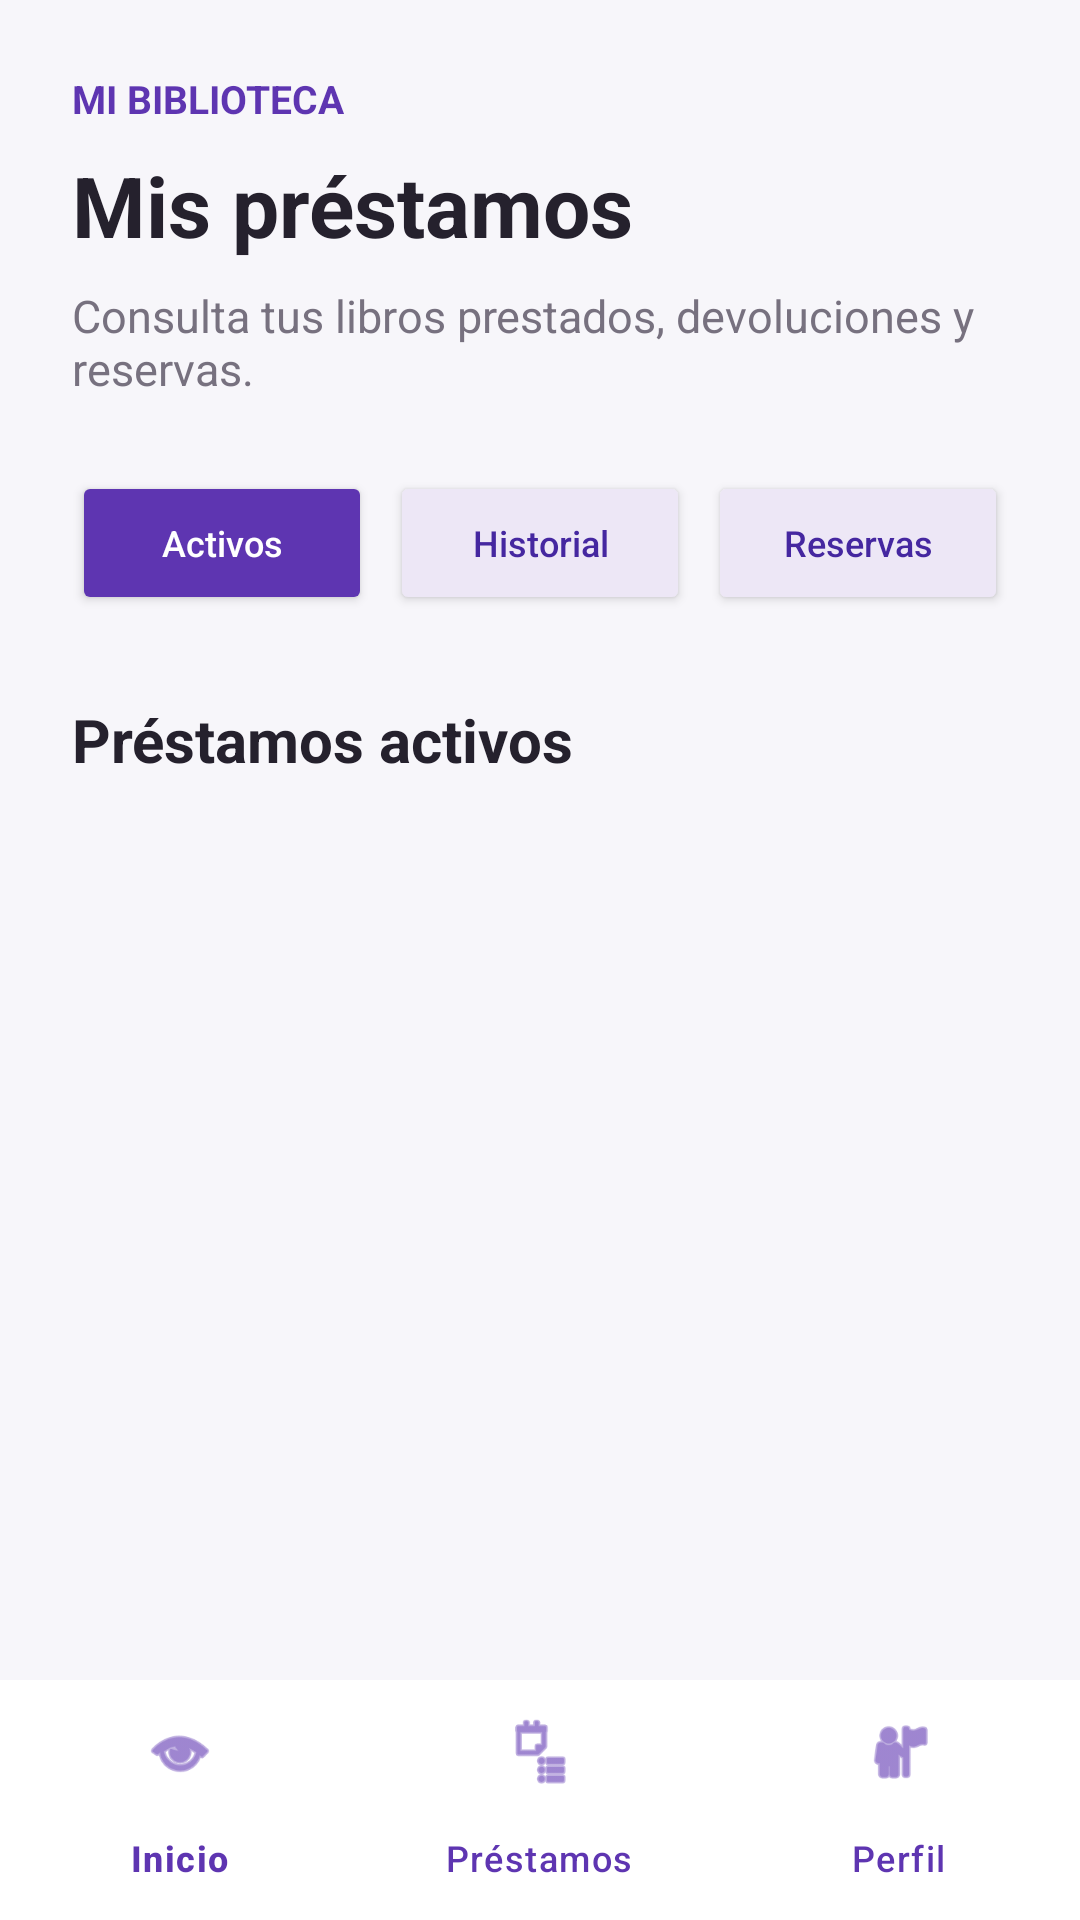

The Android layout XML behind this screen, and the referenced resources:
<!-- AndroidManifest.xml: application theme Theme.MiBibliotecaPersonal -->
<!-- res/layout/activity_loans.xml -->
<?xml version="1.0" encoding="utf-8"?>
<LinearLayout
    xmlns:android="http://schemas.android.com/apk/res/android"
    xmlns:app="http://schemas.android.com/apk/res-auto"
    android:layout_width="match_parent"
    android:layout_height="match_parent"
    android:orientation="vertical"
    android:background="@color/background">

    
    <ScrollView
        android:layout_width="match_parent"
        android:layout_height="0dp"
        android:layout_weight="1"
        android:fillViewport="true">

        <LinearLayout
            android:layout_width="match_parent"
            android:layout_height="wrap_content"
            android:orientation="vertical"
            android:padding="24dp">

            
            <TextView
                android:layout_width="wrap_content"
                android:layout_height="wrap_content"
                android:text="MI BIBLIOTECA"
                android:textColor="@color/purple_primary"
                android:textSize="13sp"
                android:textStyle="bold" />

            <TextView
                android:layout_width="match_parent"
                android:layout_height="wrap_content"
                android:layout_marginTop="8dp"
                android:text="Mis préstamos"
                android:textColor="@color/text_primary"
                android:textSize="28sp"
                android:textStyle="bold" />

            <TextView
                android:layout_width="match_parent"
                android:layout_height="wrap_content"
                android:layout_marginTop="8dp"
                android:text="Consulta tus libros prestados, devoluciones y reservas."
                android:textColor="@color/text_secondary"
                android:textSize="15sp" />

            
            <LinearLayout
                android:layout_width="match_parent"
                android:layout_height="wrap_content"
                android:layout_marginTop="24dp"
                android:orientation="horizontal">

                <Button
                    android:id="@+id/btnTabActivos"
                    android:layout_width="0dp"
                    android:layout_height="48dp"
                    android:layout_weight="1"
                    android:backgroundTint="@color/purple_primary"
                    android:text="Activos"
                    android:textAllCaps="false"
                    android:textColor="@color/white"
                    android:textSize="12sp" />

                <Button
                    android:id="@+id/btnTabHistorial"
                    android:layout_width="0dp"
                    android:layout_height="48dp"
                    android:layout_marginStart="6dp"
                    android:layout_weight="1"
                    android:backgroundTint="@color/purple_light"
                    android:text="Historial"
                    android:textAllCaps="false"
                    android:textColor="@color/purple_dark"
                    android:textSize="12sp" />

                <Button
                    android:id="@+id/btnTabReservas"
                    android:layout_width="0dp"
                    android:layout_height="48dp"
                    android:layout_marginStart="6dp"
                    android:layout_weight="1"
                    android:backgroundTint="@color/purple_light"
                    android:text="Reservas"
                    android:textAllCaps="false"
                    android:textColor="@color/purple_dark"
                    android:textSize="12sp" />

            </LinearLayout>

            
            <LinearLayout
                android:id="@+id/contenidoActivos"
                android:layout_width="match_parent"
                android:layout_height="wrap_content"
                android:orientation="vertical">

                <TextView
                    android:layout_width="match_parent"
                    android:layout_height="wrap_content"
                    android:layout_marginTop="28dp"
                    android:text="Préstamos activos"
                    android:textColor="@color/text_primary"
                    android:textSize="20sp"
                    android:textStyle="bold" />

                <LinearLayout
                    android:id="@+id/contenedorActivos"
                    android:layout_width="match_parent"
                    android:layout_height="wrap_content"
                    android:orientation="vertical" />

                <TextView
                    android:id="@+id/tvSinActivos"
                    android:layout_width="match_parent"
                    android:layout_height="wrap_content"
                    android:layout_marginTop="20dp"
                    android:gravity="center"
                    android:text="No tienes préstamos activos."
                    android:textColor="@color/text_secondary"
                    android:textSize="14sp"
                    android:visibility="gone" />

            </LinearLayout>

            
            <LinearLayout
                android:id="@+id/contenidoHistorial"
                android:layout_width="match_parent"
                android:layout_height="wrap_content"
                android:orientation="vertical"
                android:visibility="gone">

                <TextView
                    android:layout_width="match_parent"
                    android:layout_height="wrap_content"
                    android:layout_marginTop="28dp"
                    android:text="Historial de préstamos"
                    android:textColor="@color/text_primary"
                    android:textSize="20sp"
                    android:textStyle="bold" />

                <LinearLayout
                    android:id="@+id/contenedorHistorial"
                    android:layout_width="match_parent"
                    android:layout_height="wrap_content"
                    android:orientation="vertical" />

                <TextView
                    android:id="@+id/tvSinHistorial"
                    android:layout_width="match_parent"
                    android:layout_height="wrap_content"
                    android:layout_marginTop="20dp"
                    android:gravity="center"
                    android:text="Todavía no has devuelto ningún libro."
                    android:textColor="@color/text_secondary"
                    android:textSize="14sp"
                    android:visibility="gone" />

            </LinearLayout>

            
            <LinearLayout
                android:id="@+id/contenidoReservas"
                android:layout_width="match_parent"
                android:layout_height="wrap_content"
                android:orientation="vertical"
                android:visibility="gone">

                <TextView
                    android:layout_width="match_parent"
                    android:layout_height="wrap_content"
                    android:layout_marginTop="28dp"
                    android:text="Mis reservas"
                    android:textColor="@color/text_primary"
                    android:textSize="20sp"
                    android:textStyle="bold" />

                
                <LinearLayout
                    android:id="@+id/cardSolicitudHarry"
                    android:layout_width="match_parent"
                    android:layout_height="wrap_content"
                    android:layout_marginTop="14dp"
                    android:background="@color/white"
                    android:elevation="2dp"
                    android:orientation="vertical"
                    android:padding="18dp">

                    <TextView
                        android:layout_width="match_parent"
                        android:layout_height="wrap_content"
                        android:text="Harry Potter y la piedra filosofal"
                        android:textColor="@color/text_primary"
                        android:textSize="18sp"
                        android:textStyle="bold" />

                    <TextView
                        android:layout_width="match_parent"
                        android:layout_height="wrap_content"
                        android:layout_marginTop="8dp"
                        android:text="Estado: pendiente de disponibilidad"
                        android:textColor="@color/text_secondary"
                        android:textSize="14sp" />

                    <TextView
                        android:layout_width="match_parent"
                        android:layout_height="wrap_content"
                        android:layout_marginTop="8dp"
                        android:text="Recibirás un aviso cuando el libro esté disponible."
                        android:textColor="@color/text_secondary"
                        android:textSize="13sp" />

                    <Button
                        android:id="@+id/btnCancelarSolicitudHarry"
                        android:layout_width="match_parent"
                        android:layout_height="wrap_content"
                        android:layout_marginTop="16dp"
                        android:backgroundTint="@color/error"
                        android:text="Cancelar solicitud"
                        android:textAllCaps="false"
                        android:textColor="@color/white" />

                </LinearLayout>

            </LinearLayout>

            
            <View
                android:layout_width="match_parent"
                android:layout_height="16dp" />

        </LinearLayout>

    </ScrollView>

    
    <com.google.android.material.bottomnavigation.BottomNavigationView
        android:id="@+id/bottomNavigation"
        android:layout_width="match_parent"
        android:layout_height="wrap_content"
        android:background="@color/white"
        app:itemIconTint="@color/purple_primary"
        app:itemTextColor="@color/purple_primary"
        app:labelVisibilityMode="labeled"
        app:menu="@menu/bottom_nav_menu" />

</LinearLayout>
<!-- resources referenced by this layout -->
<resources>
  <color name="background">#F7F6FA</color>
  <color name="error">#C62828</color>
  <color name="purple_dark">#4527A0</color>
  <color name="purple_light">#EDE7F6</color>
  <color name="purple_primary">#5E35B1</color>
  <color name="text_primary">#25212D</color>
  <color name="text_secondary">#77717F</color>
  <color name="white">#FFFFFF</color>
  <style name="Theme.MiBibliotecaPersonal" parent="Base.Theme.MiBibliotecaPersonal" />
  <style name="Base.Theme.MiBibliotecaPersonal" parent="Theme.Material3.DayNight.NoActionBar">
          
          
      </style>
</resources>
